Run: headless pygame with SDL's dummy video driver; simulated clock (each Clock.tick advances the game by its frame time, no real sleeping); random seed 0; keys injected as events and as key.get_pressed() state; no mouse input.
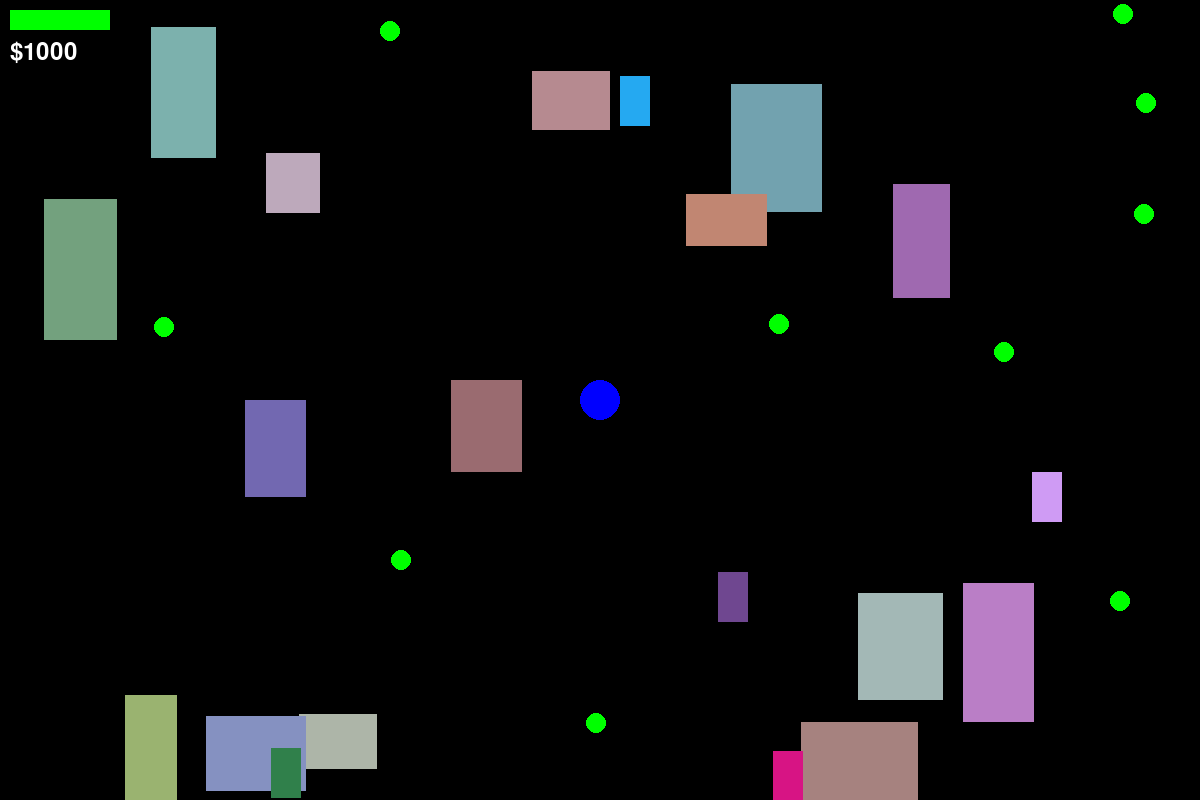
Frame 1 of 4 · flips 1–60 · no input
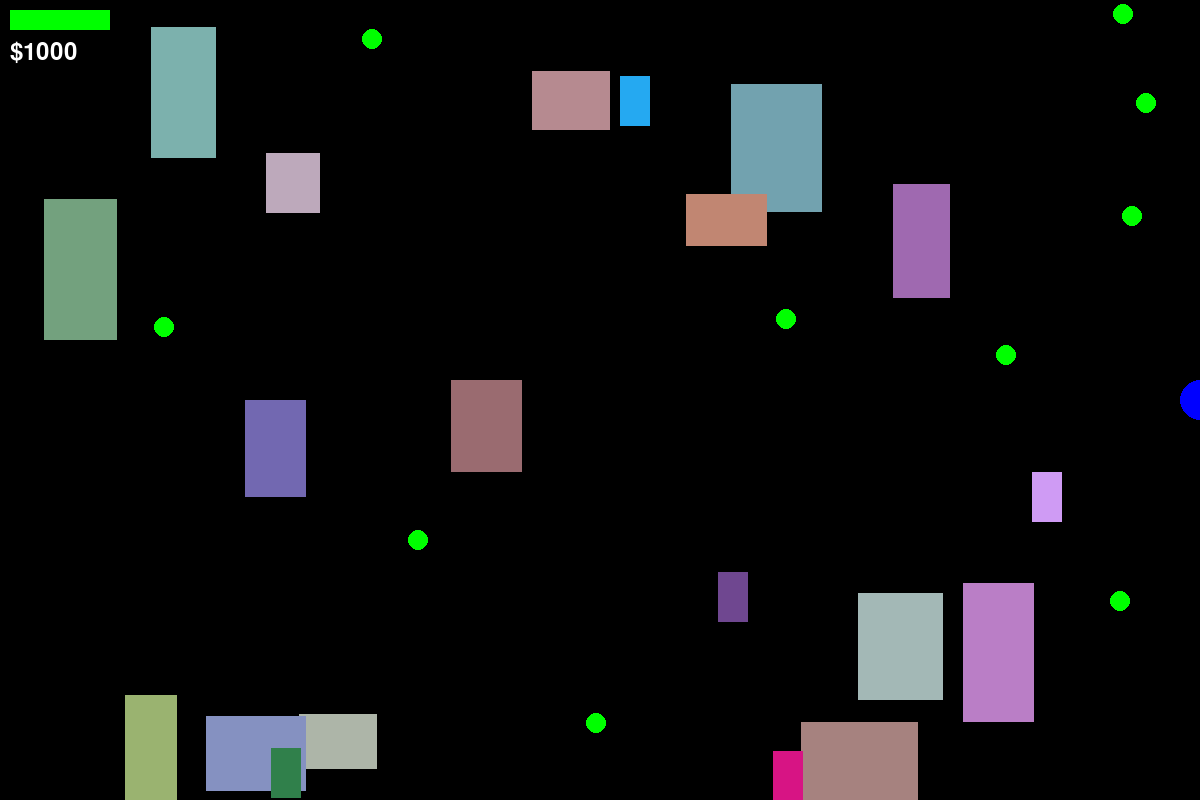
Frame 2 of 4 · flips 61–180 · tapped SPACE, RETURN · held RIGHT (→), D
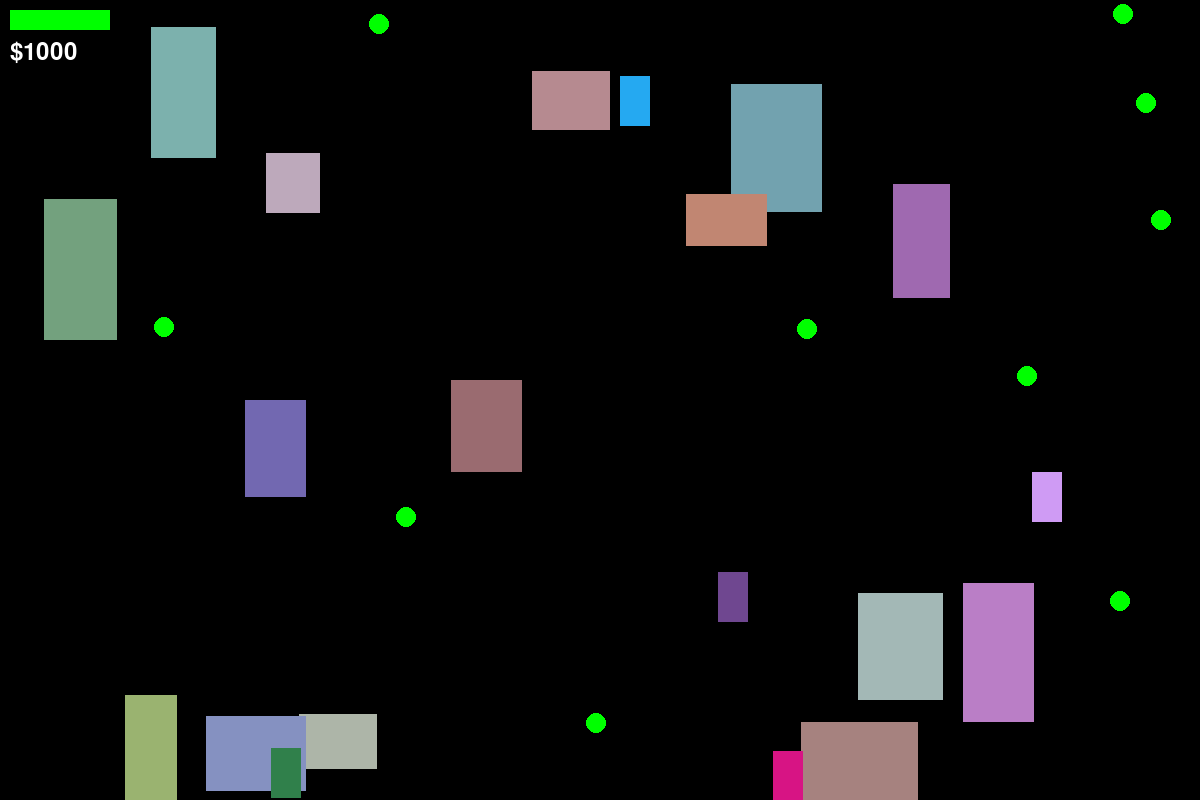
Frame 3 of 4 · flips 181–300 · held DOWN (↓), S
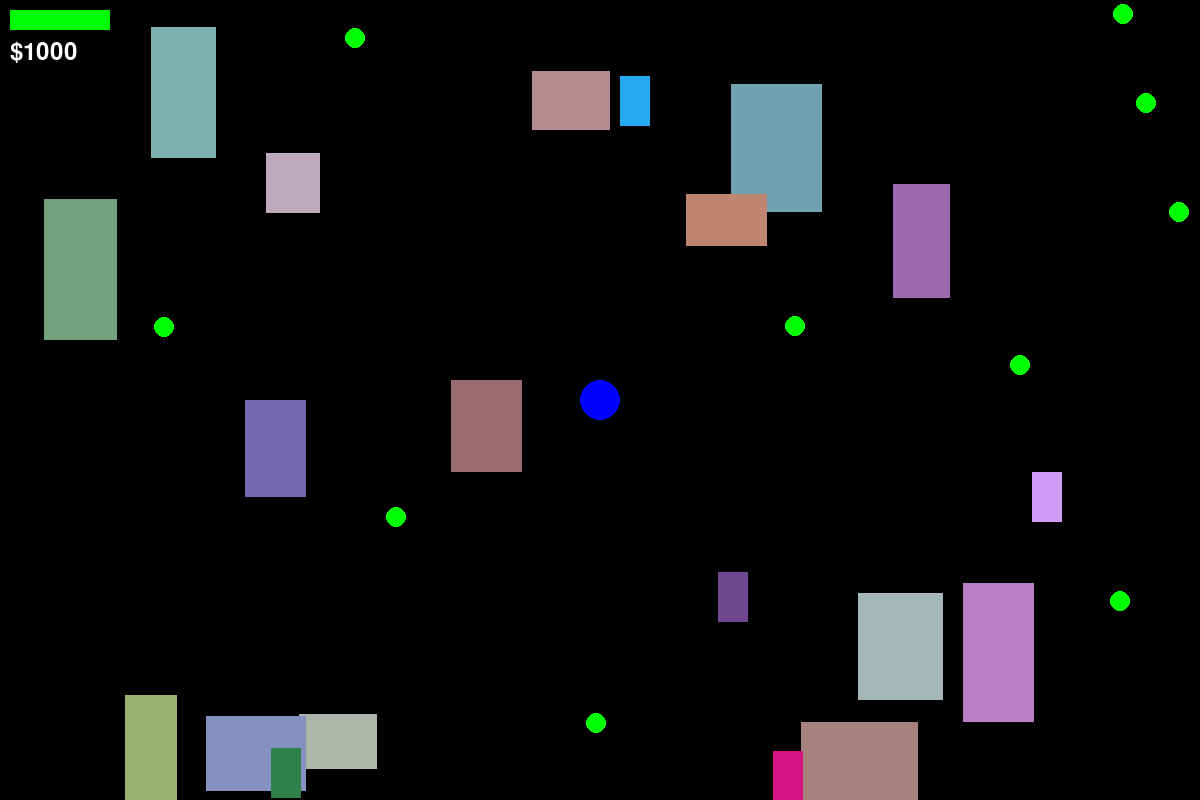
Frame 4 of 4 · flips 301–420 · held LEFT (←), A, UP (↑), W

The pygame program that drew these frames:

import pygame
import random
import math
import json

class GTAGame:
    def __init__(self):
        pygame.init()
        self.screen_width = 1200
        self.screen_height = 800
        self.screen = pygame.display.set_mode((self.screen_width, self.screen_height))
        pygame.display.set_caption("2D GTA")
        
        # Game states
        self.clock = pygame.time.Clock()
        self.running = True
        self.in_vehicle = False
        self.money = 1000
        self.health = 100
        self.current_weapon = None
        
        # Colors
        self.WHITE = (255, 255, 255)
        self.BLACK = (0, 0, 0)
        self.RED = (255, 0, 0)
        self.GREEN = (0, 255, 0)
        self.BLUE = (0, 0, 255)
        
        # Player properties
        self.player_pos = [self.screen_width//2, self.screen_height//2]
        self.player_speed = 5
        self.player_size = 20
        self.player_angle = 0
        
        # Vehicle properties
        self.vehicles = []
        self.generate_vehicles(5)  # Generate 5 vehicles
        
        # NPC properties
        self.npcs = []
        self.generate_npcs(10)  # Generate 10 NPCs
        
        # Buildings
        self.buildings = []
        self.generate_buildings(15)  # Generate 15 buildings
        
        # Missions
        self.missions = [
            {"type": "delivery", "start": (100, 100), "end": (700, 700), "reward": 500},
            {"type": "chase", "target": (500, 500), "reward": 750},
        ]
        self.current_mission = None
        
    def generate_vehicles(self, count):
        for _ in range(count):
            self.vehicles.append({
                "pos": [random.randint(0, self.screen_width),
                       random.randint(0, self.screen_height)],
                "color": (random.randint(0, 255), random.randint(0, 255), 
                         random.randint(0, 255)),
                "speed": 0,
                "angle": 0
            })
    
    def generate_npcs(self, count):
        for _ in range(count):
            self.npcs.append({
                "pos": [random.randint(0, self.screen_width),
                       random.randint(0, self.screen_height)],
                "color": (random.randint(0, 255), random.randint(0, 255), 
                         random.randint(0, 255)),
                "type": random.choice(["civilian", "enemy", "mission_giver"])
            })
    
    def generate_buildings(self, count):
        for _ in range(count):
            self.buildings.append({
                "pos": [random.randint(0, self.screen_width),
                       random.randint(0, self.screen_height)],
                "size": (random.randint(50, 150), random.randint(50, 150)),
                "color": (random.randint(100, 200), random.randint(100, 200), 
                         random.randint(100, 200))
            })
    
    def handle_input(self):
        keys = pygame.key.get_pressed()
        
        # Player movement
        if not self.in_vehicle:
            if keys[pygame.K_w]:
                self.player_pos[1] -= self.player_speed
            if keys[pygame.K_s]:
                self.player_pos[1] += self.player_speed
            if keys[pygame.K_a]:
                self.player_pos[0] -= self.player_speed
            if keys[pygame.K_d]:
                self.player_pos[0] += self.player_speed
        else:
            # Vehicle controls
            if keys[pygame.K_w]:
                self.vehicles[0]["speed"] += 0.1
            if keys[pygame.K_s]:
                self.vehicles[0]["speed"] -= 0.1
            if keys[pygame.K_a]:
                self.vehicles[0]["angle"] -= 2
            if keys[pygame.K_d]:
                self.vehicles[0]["angle"] += 2
                
            # Update player position with vehicle
            self.player_pos = self.vehicles[0]["pos"]
            
        # Enter/exit vehicle
        if keys[pygame.K_e]:
            self.try_enter_vehicle()
            
        # Attack
        if keys[pygame.K_SPACE]:
            self.attack()
    
    def try_enter_vehicle(self):
        if not self.in_vehicle:
            for vehicle in self.vehicles:
                dist = math.sqrt((vehicle["pos"][0] - self.player_pos[0])**2 + 
                               (vehicle["pos"][1] - self.player_pos[1])**2)
                if dist < 50:  # Vehicle entry range
                    self.in_vehicle = True
                    vehicle["pos"] = self.player_pos.copy()
                    break
        else:
            self.in_vehicle = False
    
    def attack(self):
        # Simple attack mechanism
        for npc in self.npcs:
            dist = math.sqrt((npc["pos"][0] - self.player_pos[0])**2 + 
                           (npc["pos"][1] - self.player_pos[1])**2)
            if dist < 30 and npc["type"] == "enemy":  # Attack range
                self.health -= 5  # Take damage from enemy
                self.money += 50  # Reward for hitting enemy
    
    def update(self):
        # Update vehicle positions
        for vehicle in self.vehicles:
            if self.in_vehicle and vehicle == self.vehicles[0]:
                angle_rad = math.radians(vehicle["angle"])
                vehicle["pos"][0] += math.cos(angle_rad) * vehicle["speed"]
                vehicle["pos"][1] += math.sin(angle_rad) * vehicle["speed"]
                vehicle["speed"] *= 0.99  # Friction
        
        # Update NPCs
        for npc in self.npcs:
            if npc["type"] == "civilian":
                # Random movement
                npc["pos"][0] += random.randint(-2, 2)
                npc["pos"][1] += random.randint(-2, 2)
        
        # Check mission completion
        if self.current_mission:
            if self.current_mission["type"] == "delivery":
                dist = math.sqrt((self.current_mission["end"][0] - self.player_pos[0])**2 + 
                               (self.current_mission["end"][1] - self.player_pos[1])**2)
                if dist < 20:
                    self.money += self.current_mission["reward"]
                    self.current_mission = None
    
    def draw(self):
        self.screen.fill(self.BLACK)
        
        # Draw buildings
        for building in self.buildings:
            pygame.draw.rect(self.screen, building["color"], 
                           (building["pos"][0], building["pos"][1], 
                            building["size"][0], building["size"][1]))
        
        # Draw vehicles
        for vehicle in self.vehicles:
            pygame.draw.rect(self.screen, vehicle["color"], 
                           (vehicle["pos"][0]-15, vehicle["pos"][1]-25, 30, 50))
        
        # Draw NPCs
        for npc in self.npcs:
            color = self.RED if npc["type"] == "enemy" else self.GREEN
            pygame.draw.circle(self.screen, color, 
                             (int(npc["pos"][0]), int(npc["pos"][1])), 10)
        
        # Draw player
        pygame.draw.circle(self.screen, self.BLUE, 
                         (int(self.player_pos[0]), int(self.player_pos[1])), 
                         self.player_size)
        
        # Draw HUD
        self.draw_hud()
        
        pygame.display.flip()
    
    def draw_hud(self):
        # Health bar
        pygame.draw.rect(self.screen, self.RED, (10, 10, 100, 20))
        pygame.draw.rect(self.screen, self.GREEN, 
                        (10, 10, self.health, 20))
        
        # Money display
        font = pygame.font.Font(None, 36)
        money_text = font.render(f"${self.money}", True, self.WHITE)
        self.screen.blit(money_text, (10, 40))
        
        # Mission objective
        if self.current_mission:
            mission_text = font.render(
                f"Mission: {self.current_mission['type']}", True, self.WHITE
            )
            self.screen.blit(mission_text, (10, 70))
    
    def run(self):
        while self.running:
            # Event handling
            for event in pygame.event.get():
                if event.type == pygame.QUIT:
                    self.running = False
                elif event.type == pygame.KEYDOWN:
                    if event.key == pygame.K_m:  # Start mission
                        if not self.current_mission and self.missions:
                            self.current_mission = self.missions[0]
            
            self.handle_input()
            self.update()
            self.draw()
            self.clock.tick(60)
        
        pygame.quit()

if __name__ == "__main__":
    game = GTAGame()
    game.run()
